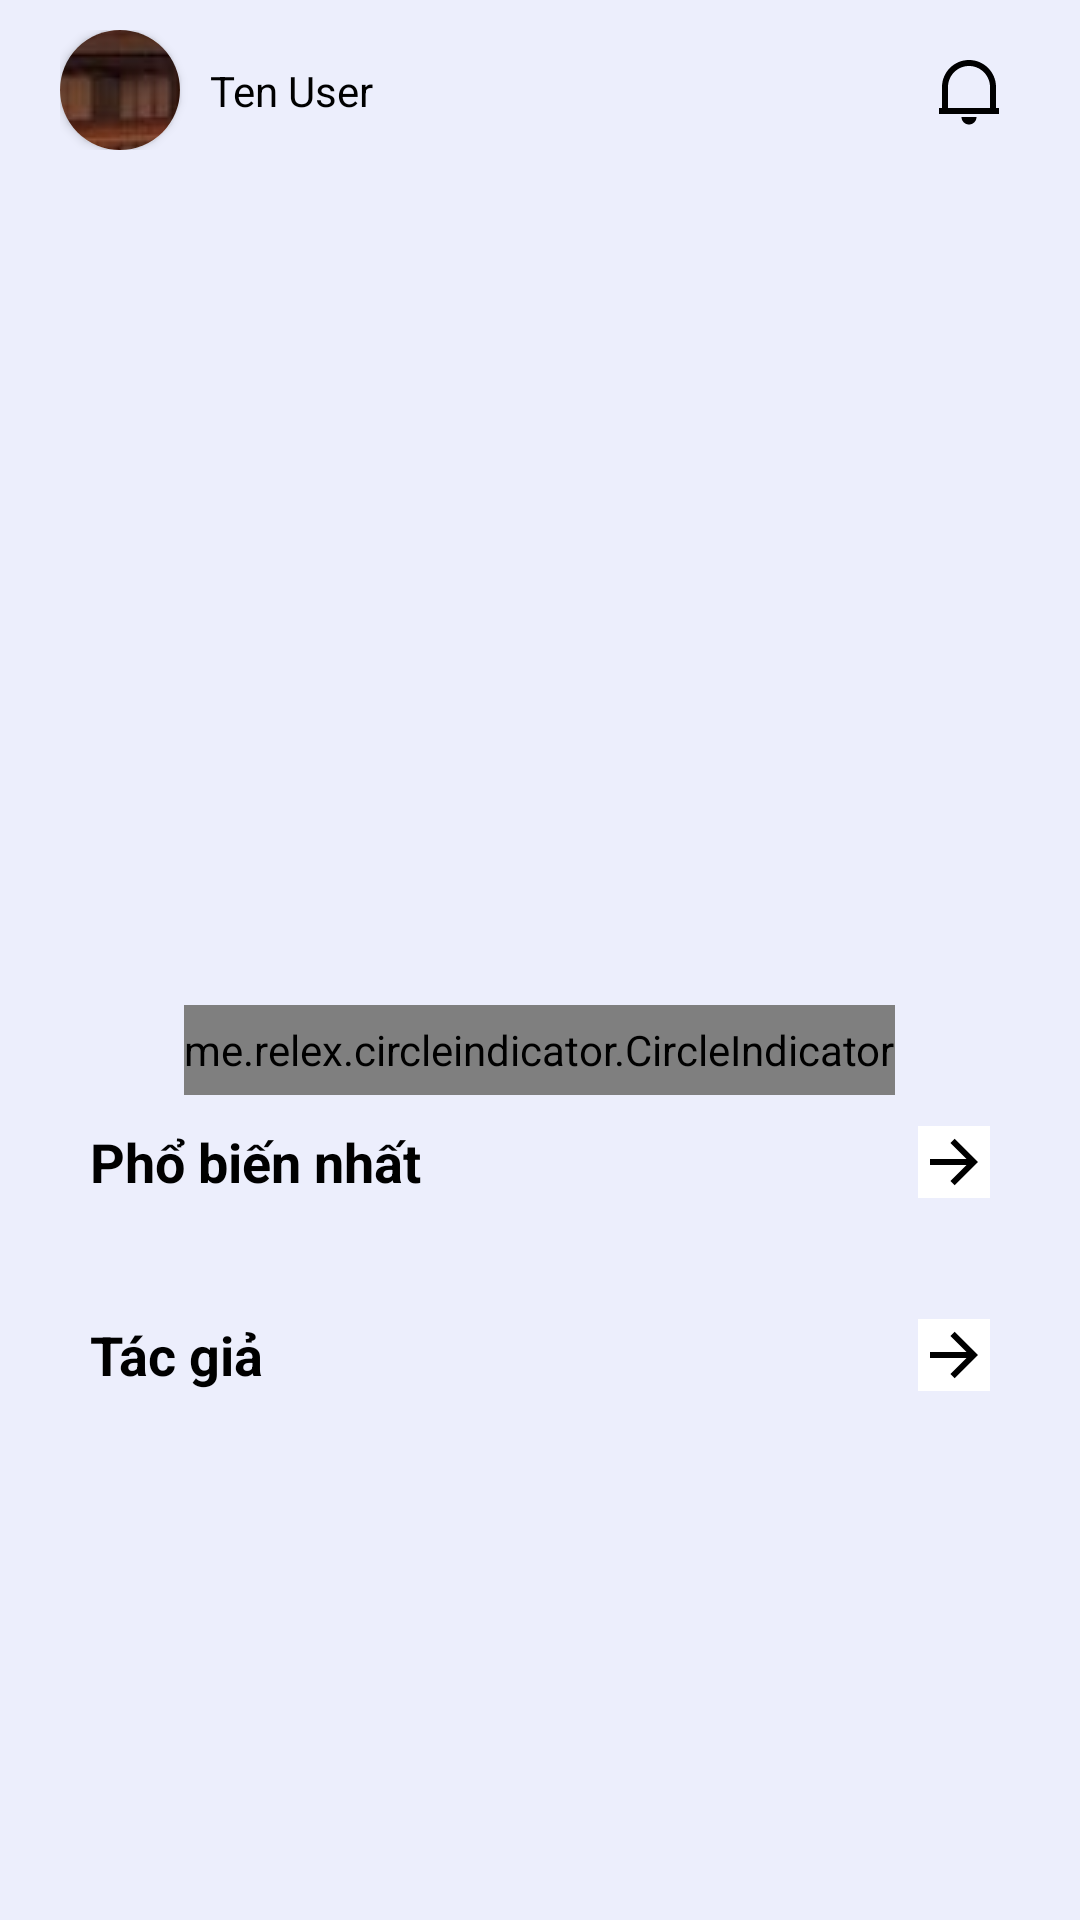

Reconstruct the res/layout file that produces this screen, plus the resources it refers to.
<!-- AndroidManifest.xml: application theme Theme.CNPM_TH_QUANANDDUY -->
<!-- res/layout/fragment_trang_chu.xml -->
<?xml version="1.0" encoding="utf-8"?>
<LinearLayout xmlns:android="http://schemas.android.com/apk/res/android"
    xmlns:tools="http://schemas.android.com/tools"
    android:layout_width="match_parent"
    android:layout_height="match_parent"
    xmlns:app="http://schemas.android.com/apk/res-auto"
    tools:context=".fragment.TrangChuFragment"
    android:orientation="vertical"
    android:background="@color/main"
    android:layout_marginTop="10dp">

<ScrollView
    android:layout_width="match_parent"
    android:layout_height="match_parent"
    android:layout_marginHorizontal="20dp">

   <LinearLayout
       android:layout_width="match_parent"
       android:layout_height="match_parent"
       android:orientation="vertical">
       <LinearLayout
           android:id="@+id/top"
           android:layout_marginTop="10dp"
           android:layout_width="match_parent"
           android:layout_height="wrap_content"
           android:orientation="vertical">
           <androidx.constraintlayout.widget.ConstraintLayout
               android:layout_width="match_parent"
               android:layout_height="wrap_content">

               <androidx.cardview.widget.CardView
                   android:id="@+id/cardView"
                   android:layout_width="wrap_content"
                   android:layout_height="wrap_content"
                   app:cardCornerRadius="20dp"
                   app:layout_constraintBottom_toBottomOf="parent"
                   app:layout_constraintStart_toStartOf="parent"
                   app:layout_constraintTop_toTopOf="parent">

                   <ImageButton
                       android:layout_width="40dp"
                       android:layout_height="40dp"
                       android:src="@drawable/background" />


               </androidx.cardview.widget.CardView>
               <TextView
                   android:id="@+id/tv_userName"
                   android:layout_width="wrap_content"
                   android:layout_height="wrap_content"
                   android:text="Ten User"
                   android:textSize="14dp"
                   android:textColor="@color/black"
                   android:layout_marginLeft="10dp"
                   app:layout_constraintBottom_toBottomOf="parent"
                   app:layout_constraintStart_toEndOf="@+id/cardView"
                   app:layout_constraintTop_toTopOf="parent" />


               <ImageButton
                   android:id="@+id/img_notifi"
                   android:layout_width="wrap_content"
                   android:layout_height="wrap_content"
                   android:background="@drawable/transparent_ripple"
                   style="@style/imageBtn"
                   android:src="@drawable/notification_2_line"
                   app:layout_constraintBottom_toBottomOf="parent"
                   app:layout_constraintEnd_toEndOf="parent"
                   app:layout_constraintTop_toTopOf="parent" />
           </androidx.constraintlayout.widget.ConstraintLayout>

           <androidx.viewpager.widget.ViewPager
               android:id="@+id/view_pager"
               android:layout_marginTop="50dp"
               android:layout_width="match_parent"
               android:layout_height="220dp"
               />
           <me.relex.circleindicator.CircleIndicator
               android:id="@+id/circle_center"
               android:layout_marginTop="15dp"
               android:layout_width="wrap_content"
               android:layout_gravity="center"
               android:layout_height="30dp"/>
       </LinearLayout>
       <LinearLayout
           android:id="@+id/body"
           android:background="@drawable/border_edit3"
           android:layout_width="match_parent"
           android:padding="10dp"
           android:layout_height="wrap_content"
           android:orientation="vertical">
           <androidx.constraintlayout.widget.ConstraintLayout
               android:layout_width="match_parent"
               android:layout_height="wrap_content">

               <TextView
                   android:layout_width="wrap_content"
                   android:layout_height="wrap_content"
                   android:text="Phổ biến nhất"
                   android:textColor="@color/black"
                   android:textSize="18dp"
                   android:textStyle="bold"
                   app:layout_constraintBottom_toBottomOf="parent"
                   app:layout_constraintStart_toStartOf="parent"
                   app:layout_constraintTop_toTopOf="parent" />

               <ImageButton
                   android:layout_width="wrap_content"
                   android:layout_height="wrap_content"
                   android:src="@drawable/arrow_right_line"
                   android:background="@color/white"
                   app:layout_constraintBottom_toBottomOf="parent"
                   app:layout_constraintEnd_toEndOf="parent"
                   app:layout_constraintTop_toTopOf="parent" />
           </androidx.constraintlayout.widget.ConstraintLayout>
           <androidx.recyclerview.widget.RecyclerView
               android:id="@+id/rcv_sachPhoBien"
               android:layout_width="match_parent"
               android:layout_height="wrap_content"/>

       </LinearLayout>
       <LinearLayout
           android:layout_width="match_parent"
           android:layout_marginTop="20dp"
           android:layout_marginVertical="20dp"
           android:layout_height="wrap_content"
           android:padding="10dp"
           android:orientation="vertical"
           android:background="@drawable/border_edit3">
           <androidx.constraintlayout.widget.ConstraintLayout
               android:layout_width="match_parent"
               android:layout_height="wrap_content">

               <TextView
                   android:id="@+id/textView"
                   android:layout_width="wrap_content"
                   android:layout_height="wrap_content"
                   android:text="Tác giả"
                   android:textStyle="bold"
                   android:textSize="18dp"
                   android:textColor="@color/black"
                   app:layout_constraintBottom_toBottomOf="parent"
                   app:layout_constraintStart_toStartOf="parent"
                   app:layout_constraintTop_toTopOf="parent" />

               <ImageButton
                   android:layout_width="wrap_content"
                   android:layout_height="wrap_content"
                   android:background="@color/white"
                   android:src="@drawable/arrow_right_line"
                   app:layout_constraintBottom_toBottomOf="parent"
                   app:layout_constraintEnd_toEndOf="parent"
                   app:layout_constraintTop_toTopOf="parent" />
           </androidx.constraintlayout.widget.ConstraintLayout>
           <androidx.recyclerview.widget.RecyclerView
               android:id="@+id/rcv_tacGia"
               android:layout_width="match_parent"
               android:layout_height="wrap_content"/>
       </LinearLayout>
   </LinearLayout>


</ScrollView>

</LinearLayout>
<!-- resources referenced by this layout -->
<resources>
  <color name="black">#FF000000</color>
  <color name="main">#ECEEFC</color>
  <color name="white">#FFFFFFFF</color>
  <!-- drawable arrow_right_line (drawable) -->
  <vector xmlns:android="http://schemas.android.com/apk/res/android"
      android:width="24dp"
      android:height="24dp"
      android:viewportWidth="24"
      android:viewportHeight="24">
    <path
        android:pathData="M16.172,11L10.808,5.636L12.222,4.222L20,12L12.222,19.778L10.808,18.364L16.172,13H4V11H16.172Z"
        android:fillColor="#000000"/>
  </vector>
  <!-- drawable background: jpg bitmap (drawable, 130050 bytes) -->
  <!-- drawable notification_2_line (drawable) -->
  <vector xmlns:android="http://schemas.android.com/apk/res/android"
      android:width="24dp"
      android:height="24dp"
      android:viewportWidth="24"
      android:viewportHeight="24">
    <path
        android:pathData="M22,20H2V18H3V11.031C3,6.043 7.029,2 12,2C16.971,2 21,6.043 21,11.031V18H22V20ZM5,18H19V11.031C19,7.148 15.866,4 12,4C8.134,4 5,7.148 5,11.031V18ZM9.5,21H14.5C14.5,22.381 13.381,23.5 12,23.5C10.619,23.5 9.5,22.381 9.5,21Z"
        android:fillColor="#000000"/>
  </vector>
  <style name="imageBtn">
          <item name="android:background">@drawable/transparent_ripple</item>
          <item name="android:padding">5dp</item>
      </style>
  <style name="Theme.CNPM_TH_QUANANDDUY" parent="Theme.MaterialComponents.Light.NoActionBar">
          
          <item name="colorPrimary">#814CAF</item>
          <item name="colorPrimaryVariant">@color/purple_700</item>
          <item name="colorOnPrimary">@color/white</item>
          
          <item name="colorSecondary">@color/teal_200</item>
          <item name="colorSecondaryVariant">@color/teal_700</item>
          <item name="colorOnSecondary">@color/black</item>
  
  
          <item name="android:windowLightStatusBar">true</item>
          
          <item name="android:statusBarColor">#FAFAFA</item>
          
      </style>
  <color name="purple_700">#FF3700B3</color>
  <color name="teal_200">#FF03DAC5</color>
  <color name="teal_700">#FF018786</color>
</resources>
